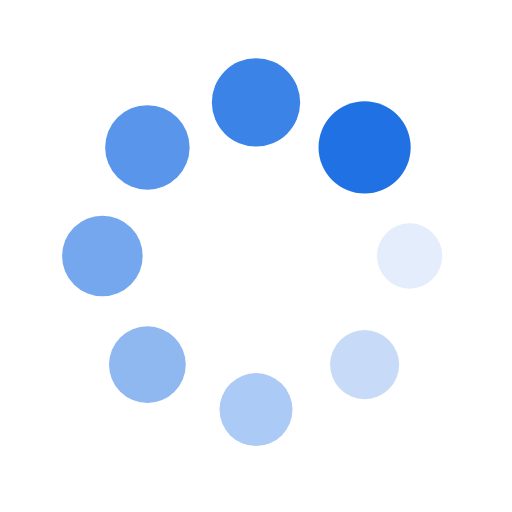
t = 0.00 s
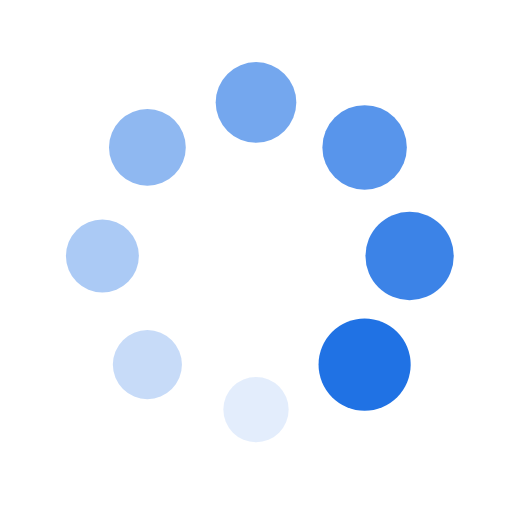
t = 0.25 s
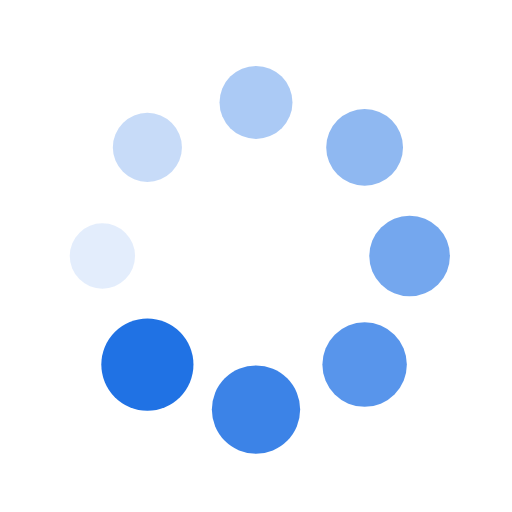
t = 0.50 s
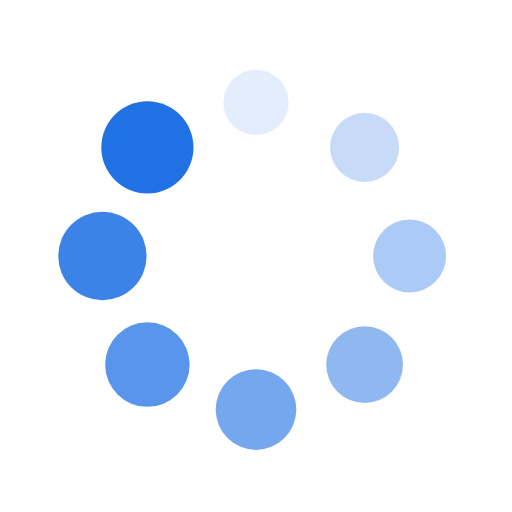
t = 0.75 s

The animated SVG that drew these frames (rendered in a browser with its animation timeline set to each time). Animation: 16 SMIL elements (animate=8,animateTransform=8); one cycle of 1.00 s, repeats indefinitely.

<svg xmlns="http://www.w3.org/2000/svg" viewBox="0 0 100 100" preserveAspectRatio="xMidYMid" width="200" height="200" style="shape-rendering: auto; display: block; background: rgb(255, 255, 255);" xmlns:xlink="http://www.w3.org/1999/xlink"><g><g transform="translate(80,50)">
<g transform="rotate(0)">
<circle fill-opacity="1" fill="#2072e4" r="6" cy="0" cx="0">
  <animateTransform repeatCount="indefinite" dur="1s" keyTimes="0;1" values="1.5 1.5;1 1" begin="-0.875s" type="scale" attributeName="transform"></animateTransform>
  <animate begin="-0.875s" values="1;0" repeatCount="indefinite" dur="1s" keyTimes="0;1" attributeName="fill-opacity"></animate>
</circle>
</g>
</g><g transform="translate(71.21320343559643,71.21320343559643)">
<g transform="rotate(45)">
<circle fill-opacity="0.875" fill="#2072e4" r="6" cy="0" cx="0">
  <animateTransform repeatCount="indefinite" dur="1s" keyTimes="0;1" values="1.5 1.5;1 1" begin="-0.75s" type="scale" attributeName="transform"></animateTransform>
  <animate begin="-0.75s" values="1;0" repeatCount="indefinite" dur="1s" keyTimes="0;1" attributeName="fill-opacity"></animate>
</circle>
</g>
</g><g transform="translate(50,80)">
<g transform="rotate(90)">
<circle fill-opacity="0.75" fill="#2072e4" r="6" cy="0" cx="0">
  <animateTransform repeatCount="indefinite" dur="1s" keyTimes="0;1" values="1.5 1.5;1 1" begin="-0.625s" type="scale" attributeName="transform"></animateTransform>
  <animate begin="-0.625s" values="1;0" repeatCount="indefinite" dur="1s" keyTimes="0;1" attributeName="fill-opacity"></animate>
</circle>
</g>
</g><g transform="translate(28.786796564403577,71.21320343559643)">
<g transform="rotate(135)">
<circle fill-opacity="0.625" fill="#2072e4" r="6" cy="0" cx="0">
  <animateTransform repeatCount="indefinite" dur="1s" keyTimes="0;1" values="1.5 1.5;1 1" begin="-0.5s" type="scale" attributeName="transform"></animateTransform>
  <animate begin="-0.5s" values="1;0" repeatCount="indefinite" dur="1s" keyTimes="0;1" attributeName="fill-opacity"></animate>
</circle>
</g>
</g><g transform="translate(20,50.00000000000001)">
<g transform="rotate(180)">
<circle fill-opacity="0.5" fill="#2072e4" r="6" cy="0" cx="0">
  <animateTransform repeatCount="indefinite" dur="1s" keyTimes="0;1" values="1.5 1.5;1 1" begin="-0.375s" type="scale" attributeName="transform"></animateTransform>
  <animate begin="-0.375s" values="1;0" repeatCount="indefinite" dur="1s" keyTimes="0;1" attributeName="fill-opacity"></animate>
</circle>
</g>
</g><g transform="translate(28.78679656440357,28.786796564403577)">
<g transform="rotate(225)">
<circle fill-opacity="0.375" fill="#2072e4" r="6" cy="0" cx="0">
  <animateTransform repeatCount="indefinite" dur="1s" keyTimes="0;1" values="1.5 1.5;1 1" begin="-0.25s" type="scale" attributeName="transform"></animateTransform>
  <animate begin="-0.25s" values="1;0" repeatCount="indefinite" dur="1s" keyTimes="0;1" attributeName="fill-opacity"></animate>
</circle>
</g>
</g><g transform="translate(49.99999999999999,20)">
<g transform="rotate(270)">
<circle fill-opacity="0.25" fill="#2072e4" r="6" cy="0" cx="0">
  <animateTransform repeatCount="indefinite" dur="1s" keyTimes="0;1" values="1.5 1.5;1 1" begin="-0.125s" type="scale" attributeName="transform"></animateTransform>
  <animate begin="-0.125s" values="1;0" repeatCount="indefinite" dur="1s" keyTimes="0;1" attributeName="fill-opacity"></animate>
</circle>
</g>
</g><g transform="translate(71.21320343559643,28.78679656440357)">
<g transform="rotate(315)">
<circle fill-opacity="0.125" fill="#2072e4" r="6" cy="0" cx="0">
  <animateTransform repeatCount="indefinite" dur="1s" keyTimes="0;1" values="1.5 1.5;1 1" begin="0s" type="scale" attributeName="transform"></animateTransform>
  <animate begin="0s" values="1;0" repeatCount="indefinite" dur="1s" keyTimes="0;1" attributeName="fill-opacity"></animate>
</circle>
</g>
</g><g></g></g><!-- [ldio] generated by https://loading.io --></svg>
